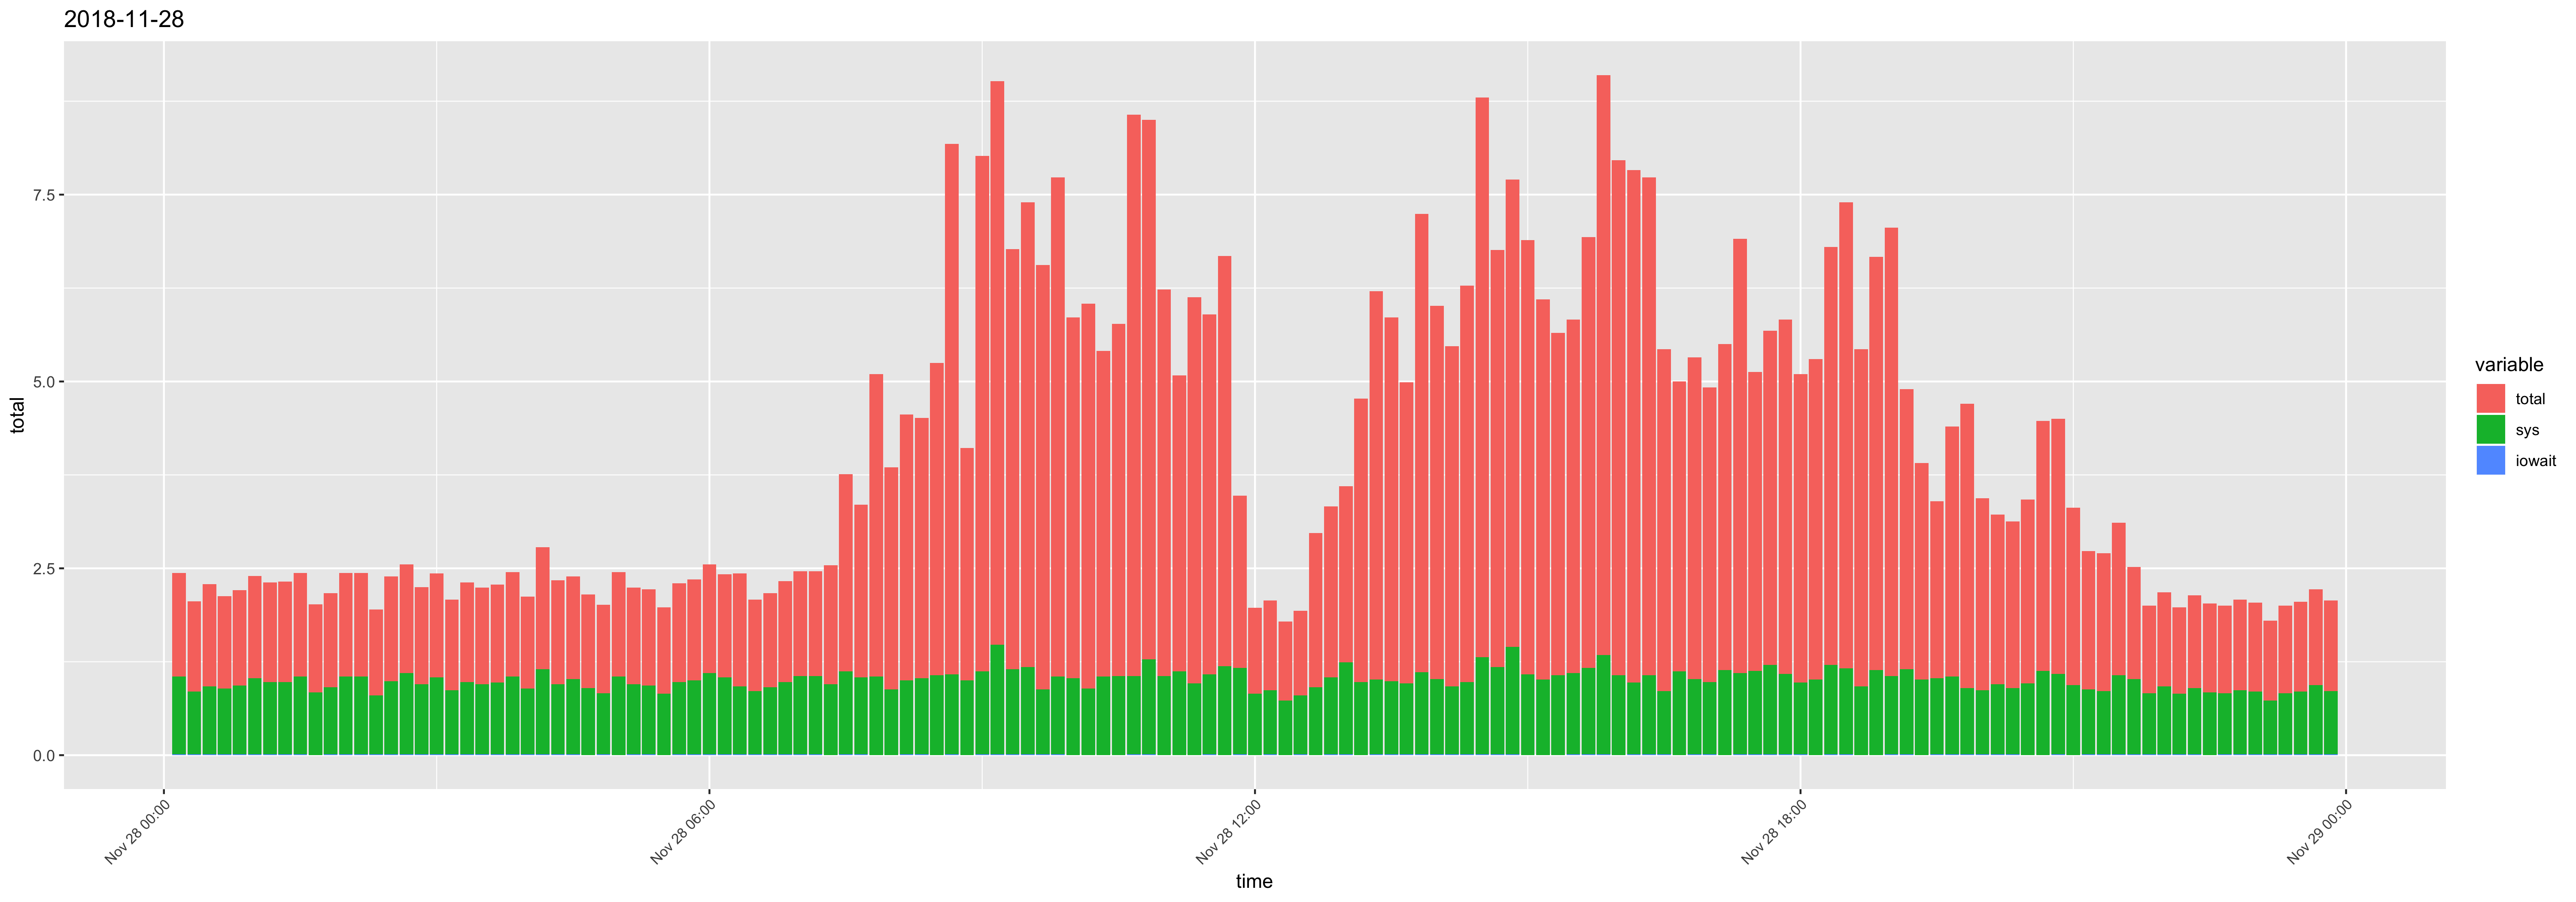

The data file committed next to this chart (first rows):
time, usr, sys, iowait, timestamp, total
00:10:01, 0.34, 1.04, 0.01, 2018-11-28 00:10:01, 1.39
00:20:01, 0.36, 0.84, 0.01, 2018-11-28 00:20:01, 1.21
00:30:01, 0.45, 0.91, 0.01, 2018-11-28 00:30:01, 1.37
00:40:01, 0.35, 0.88, 0.01, 2018-11-28 00:40:01, 1.24
00:50:01, 0.35, 0.92, 0.01, 2018-11-28 00:50:01, 1.28
01:00:01, 0.34, 1.02, 0.01, 2018-11-28 01:00:01, 1.37
01:10:01, 0.35, 0.97, 0.01, 2018-11-28 01:10:01, 1.33
01:20:01, 0.36, 0.97, 0.01, 2018-11-28 01:20:01, 1.34
01:30:01, 0.34, 1.04, 0.01, 2018-11-28 01:30:01, 1.39
01:40:01, 0.34, 0.84, 0, 2018-11-28 01:40:01, 1.18
01:50:01, 0.35, 0.9, 0.01, 2018-11-28 01:50:01, 1.26
02:00:01, 0.34, 1.04, 0.01, 2018-11-28 02:00:01, 1.39
02:10:01, 0.34, 1.04, 0.01, 2018-11-28 02:10:01, 1.39
02:20:01, 0.35, 0.79, 0.01, 2018-11-28 02:20:01, 1.15
02:30:01, 0.41, 0.98, 0.01, 2018-11-28 02:30:01, 1.4
02:40:02, 0.35, 1.09, 0.01, 2018-11-28 02:40:02, 1.45
02:50:01, 0.35, 0.94, 0.01, 2018-11-28 02:50:01, 1.3
03:00:01, 0.35, 1.03, 0.01, 2018-11-28 03:00:01, 1.39
03:10:01, 0.34, 0.86, 0.01, 2018-11-28 03:10:01, 1.21
03:20:01, 0.35, 0.97, 0.01, 2018-11-28 03:20:01, 1.33
03:30:01, 0.34, 0.94, 0.01, 2018-11-28 03:30:01, 1.29
03:40:01, 0.34, 0.96, 0.01, 2018-11-28 03:40:01, 1.31
03:50:01, 0.35, 1.04, 0.01, 2018-11-28 03:50:01, 1.4
04:00:01, 0.34, 0.88, 0.01, 2018-11-28 04:00:01, 1.23
04:10:01, 0.48, 1.14, 0.01, 2018-11-28 04:10:01, 1.63
04:20:01, 0.44, 0.94, 0.01, 2018-11-28 04:20:01, 1.39
04:30:01, 0.35, 1.01, 0.01, 2018-11-28 04:30:01, 1.37
04:40:01, 0.35, 0.9, 0, 2018-11-28 04:40:01, 1.25
04:50:01, 0.35, 0.82, 0.01, 2018-11-28 04:50:01, 1.18
05:00:01, 0.35, 1.05, 0, 2018-11-28 05:00:01, 1.4
05:10:01, 0.34, 0.94, 0.01, 2018-11-28 05:10:01, 1.29
05:20:01, 0.36, 0.92, 0.01, 2018-11-28 05:20:01, 1.29
05:30:01, 0.34, 0.82, 0, 2018-11-28 05:30:01, 1.16
05:40:01, 0.34, 0.97, 0.01, 2018-11-28 05:40:01, 1.32
05:50:01, 0.35, 0.99, 0.01, 2018-11-28 05:50:01, 1.35
06:00:01, 0.35, 1.09, 0.01, 2018-11-28 06:00:01, 1.45
06:10:01, 0.34, 1.03, 0.01, 2018-11-28 06:10:01, 1.38
06:20:01, 0.59, 0.91, 0.01, 2018-11-28 06:20:01, 1.51
06:30:01, 0.36, 0.85, 0.01, 2018-11-28 06:30:01, 1.22
06:40:01, 0.35, 0.9, 0.01, 2018-11-28 06:40:01, 1.26
06:50:01, 0.37, 0.97, 0.01, 2018-11-28 06:50:01, 1.35
07:00:01, 0.34, 1.05, 0.01, 2018-11-28 07:00:01, 1.4
07:10:01, 0.34, 1.05, 0.01, 2018-11-28 07:10:01, 1.4
07:20:01, 0.64, 0.95, 0, 2018-11-28 07:20:01, 1.59
07:30:01, 1.52, 1.11, 0.01, 2018-11-28 07:30:01, 2.64
07:40:01, 1.27, 1.03, 0.01, 2018-11-28 07:40:01, 2.31
07:50:01, 3, 1.05, 0, 2018-11-28 07:50:01, 4.05
08:00:01, 2.09, 0.88, 0, 2018-11-28 08:00:01, 2.97
08:10:01, 2.56, 0.99, 0.01, 2018-11-28 08:10:01, 3.56
08:20:01, 2.45, 1.02, 0.01, 2018-11-28 08:20:01, 3.48
08:30:01, 3.11, 1.07, 0, 2018-11-28 08:30:01, 4.18
08:40:01, 6.02, 1.07, 0.01, 2018-11-28 08:40:01, 7.1
08:50:01, 2.11, 1, 0, 2018-11-28 08:50:01, 3.11
09:00:01, 5.78, 1.11, 0.01, 2018-11-28 09:00:01, 6.9
09:10:01, 6.06, 1.47, 0.01, 2018-11-28 09:10:01, 7.54
09:20:01, 4.47, 1.14, 0.01, 2018-11-28 09:20:01, 5.62
09:30:01, 5.04, 1.17, 0.01, 2018-11-28 09:30:01, 6.22
09:40:01, 4.8, 0.87, 0.01, 2018-11-28 09:40:01, 5.68
09:50:01, 5.63, 1.04, 0.01, 2018-11-28 09:50:01, 6.68
10:00:01, 3.8, 1.03, 0, 2018-11-28 10:00:01, 4.83
... 84 more rows
